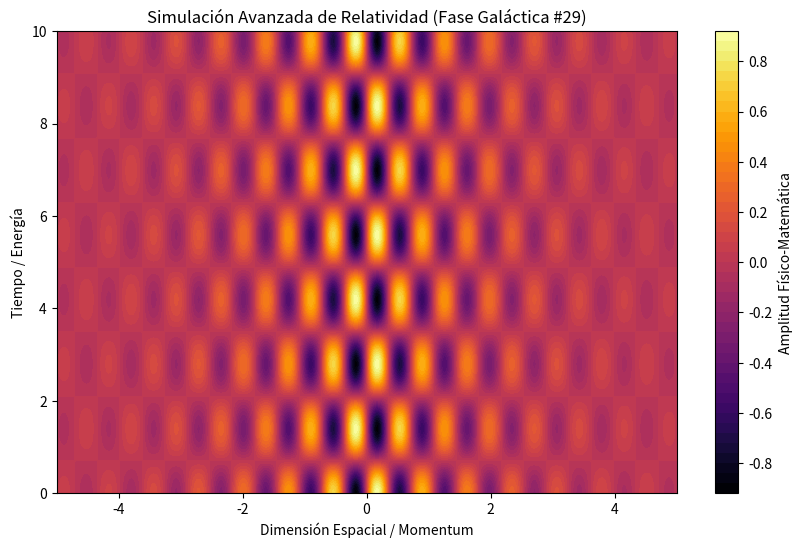

This figure's Python source:
%matplotlib inline
# Simulación Galáctica: Relatividad - Variante 29
import numpy as np
import matplotlib.pyplot as plt

# Parámetros Físicos Aleatorios
param_1 = 8.676
param_2 = 2.248
param_3 = 0.583

t = np.linspace(0, 10, 500)
x = np.linspace(-5, 5, 500)
X, T = np.meshgrid(x, t)

# Ecuación Base (Avanzada)
Z = np.sin(X * param_1) * np.cos(T * param_2) * np.exp(-np.abs(X) * param_3)

plt.figure(figsize=(10, 6))
plt.contourf(X, T, Z, 50, cmap='inferno')
plt.colorbar(label='Amplitud Físico-Matemática')
plt.title(r'Simulación Avanzada de Relatividad (Fase Galáctica #29)')
plt.xlabel('Dimensión Espacial / Momentum')
plt.ylabel('Tiempo / Energía')
plt.show()
